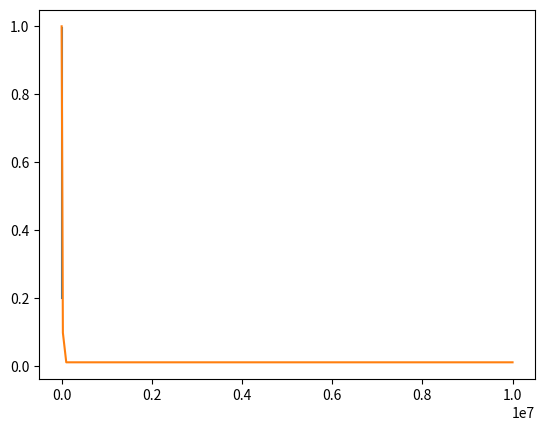

Reproduce this figure in Python.
from typing import Union, List


class EpsilonScheduler(object):
    def __init__(self):
        self.step_count = 0
        self.epsilon = None

    def step(self) -> float:
        self.step_count += 1
        raise NotImplementedError

    def get_eps(self) -> float:
        return self.epsilon


class LinearDecayES(EpsilonScheduler):
    def __init__(
        self,
        init_eps: float,
        milestones: Union[int, List[int]],
        target_eps: Union[float, List[float]],
    ):
        assert (isinstance(milestones, int) and isinstance(target_eps, float)) or \
            (isinstance(milestones, list) and isinstance(target_eps, list) and len(milestones) == len(target_eps))

        super().__init__()
        self.epsilon = init_eps
        self.milestones = milestones if isinstance(milestones, list) else [milestones] 
        self.target_eps = target_eps if isinstance(target_eps, list) else [target_eps]

        self.next_milestone = self.milestones.pop(0)
        self.next_target_eps = self.target_eps.pop(0)
        self.step_eps_size = (self.epsilon - self.next_target_eps) / self.next_milestone

    def step(self) -> float:
        self.step_count += 1
        if self.step_count <= self.next_milestone:
            self.epsilon -= self.step_eps_size

        if (self.step_count == self.next_milestone) and (len(self.milestones) > 0):
            self.step_eps_size = (self.epsilon - self.target_eps[0]) / (self.milestones[0] - self.next_milestone)
            self.next_milestone = self.milestones.pop(0)
            self.next_target_eps = self.target_eps.pop(0)

        return self.epsilon


if __name__ == "__main__":
    def simulate_eps_scheduler(eps_scheduler, total_step):
        import matplotlib.pyplot as plt
        plt.plot([eps_scheduler.step() for _ in range(total_step)])
        plt.show()
    
    # Single linear decay
    eps_scheduler = LinearDecayES(
        init_eps=1.0,
        milestones=200,
        target_eps=0.2
    )
    simulate_eps_scheduler(eps_scheduler, 1000)

    # Triple linear decay
    eps_scheduler = LinearDecayES(
        init_eps=1.0,
        milestones=[25000, 100000],
        target_eps=[0.1, 0.01]
    )
    simulate_eps_scheduler(eps_scheduler, 10000000)
